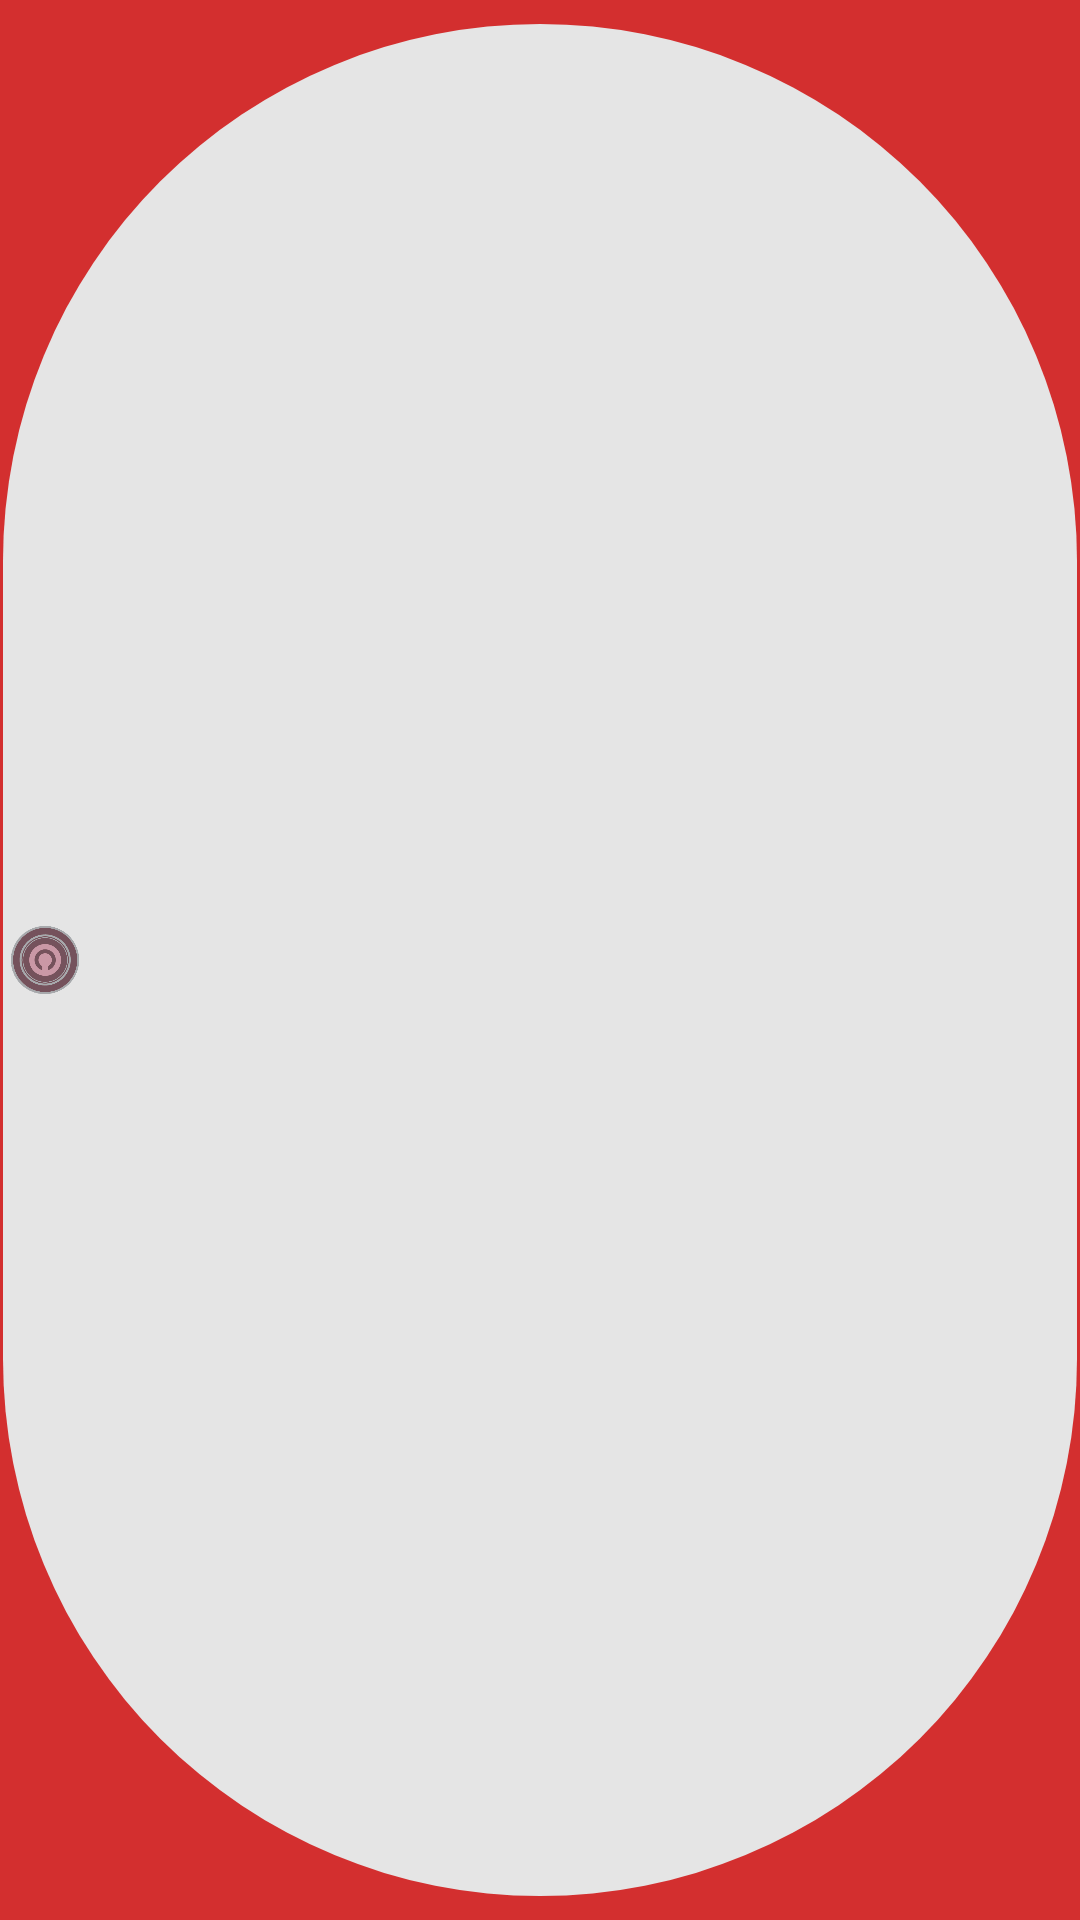

Layout XML and referenced resources for this Android screen:
<!-- AndroidManifest.xml: application theme SplashTheme -->
<!-- res/layout/chip.xml -->
<?xml version="1.0" encoding="utf-8"?>
<com.google.android.material.chip.Chip xmlns:android="http://schemas.android.com/apk/res/android"
    xmlns:app="http://schemas.android.com/apk/res-auto"
    android:id="@+id/pokemon_type_chip"
    android:layout_width="wrap_content"
    android:layout_height="wrap_content"
    android:textColor="@android:color/white"
    app:chipIcon="@drawable/normal_type_icon"
    app:chipIconEnabled="true"
    app:chipStartPadding="0dp"
    app:iconEndPadding="0dp"
    app:iconStartPadding="2dp" />
<!-- resources referenced by this layout -->
<resources>
  <!-- drawable normal_type_icon: png bitmap (drawable, 22318 bytes) -->
  <style name="SplashTheme" parent="AppTheme">
          <item name="android:windowBackground">@drawable/splash_screen</item>
      </style>
  <style name="AppTheme" parent="Theme.MaterialComponents.Light.NoActionBar">
          <item name="colorPrimary">@color/colorPrimary</item>
          <item name="colorAccent">@color/colorAccent</item>
          <item name="android:windowBackground">@android:color/white</item>
          <item name="materialCardViewStyle">@style/MyMaterialCardStyle</item>
          <item name="android:navigationBarColor">
              #B3000000
          </item>
          <item name="android:statusBarColor">
              @color/colorPrimary
          </item>
      </style>
  <!-- drawable splash_screen (drawable) -->
  <?xml version="1.0" encoding="utf-8"?>
  <layer-list xmlns:android="http://schemas.android.com/apk/res/android">
  
      <item android:drawable="@color/secondaryColor" />
  
      <item>
          <bitmap
              android:gravity="center"
              android:src="@drawable/pokeball" />
  
      </item>
  
  </layer-list>
  <style name="MyMaterialCardStyle" parent="Widget.MaterialComponents.CardView">
          <item name="cardBackgroundColor">@color/colorAccent</item>
          <item name="colorSurface">@color/colorAccent</item>
          <item name="colorOnSurface">@color/colorAccent</item>
          <item name="shapeAppearanceMediumComponent">@style/ShapeAppearance.MaterialComponents.MediumComponent</item>
      </style>
  <color name="secondaryColor">#D32F2F</color>
  <!-- drawable pokeball: png bitmap (drawable-hdpi, 6378 bytes) -->
  <!-- not gathered from this repository: default colours our renderer supplied (Android Studio template values) -->
  <color name="colorPrimary">#FF6200EE</color>
  <color name="colorAccent">#FF03DAC5</color>
</resources>
